The GitHub repository pluto311207/Smart_Trash_Bin_AI-AIvsArduino- contains a labelled image folder "processed" with 3 categories: metal, paper, plastic. Examples follow, each with its label.

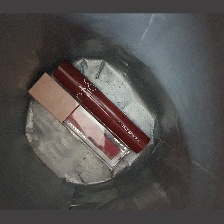
Label: plastic

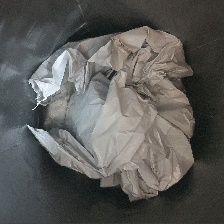
Label: plastic

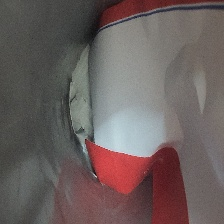
Label: plastic

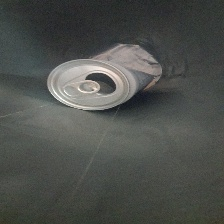
Label: metal

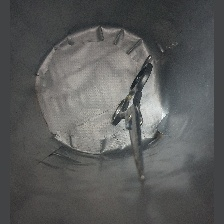
Label: metal

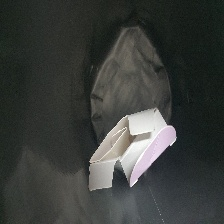
Label: paper
